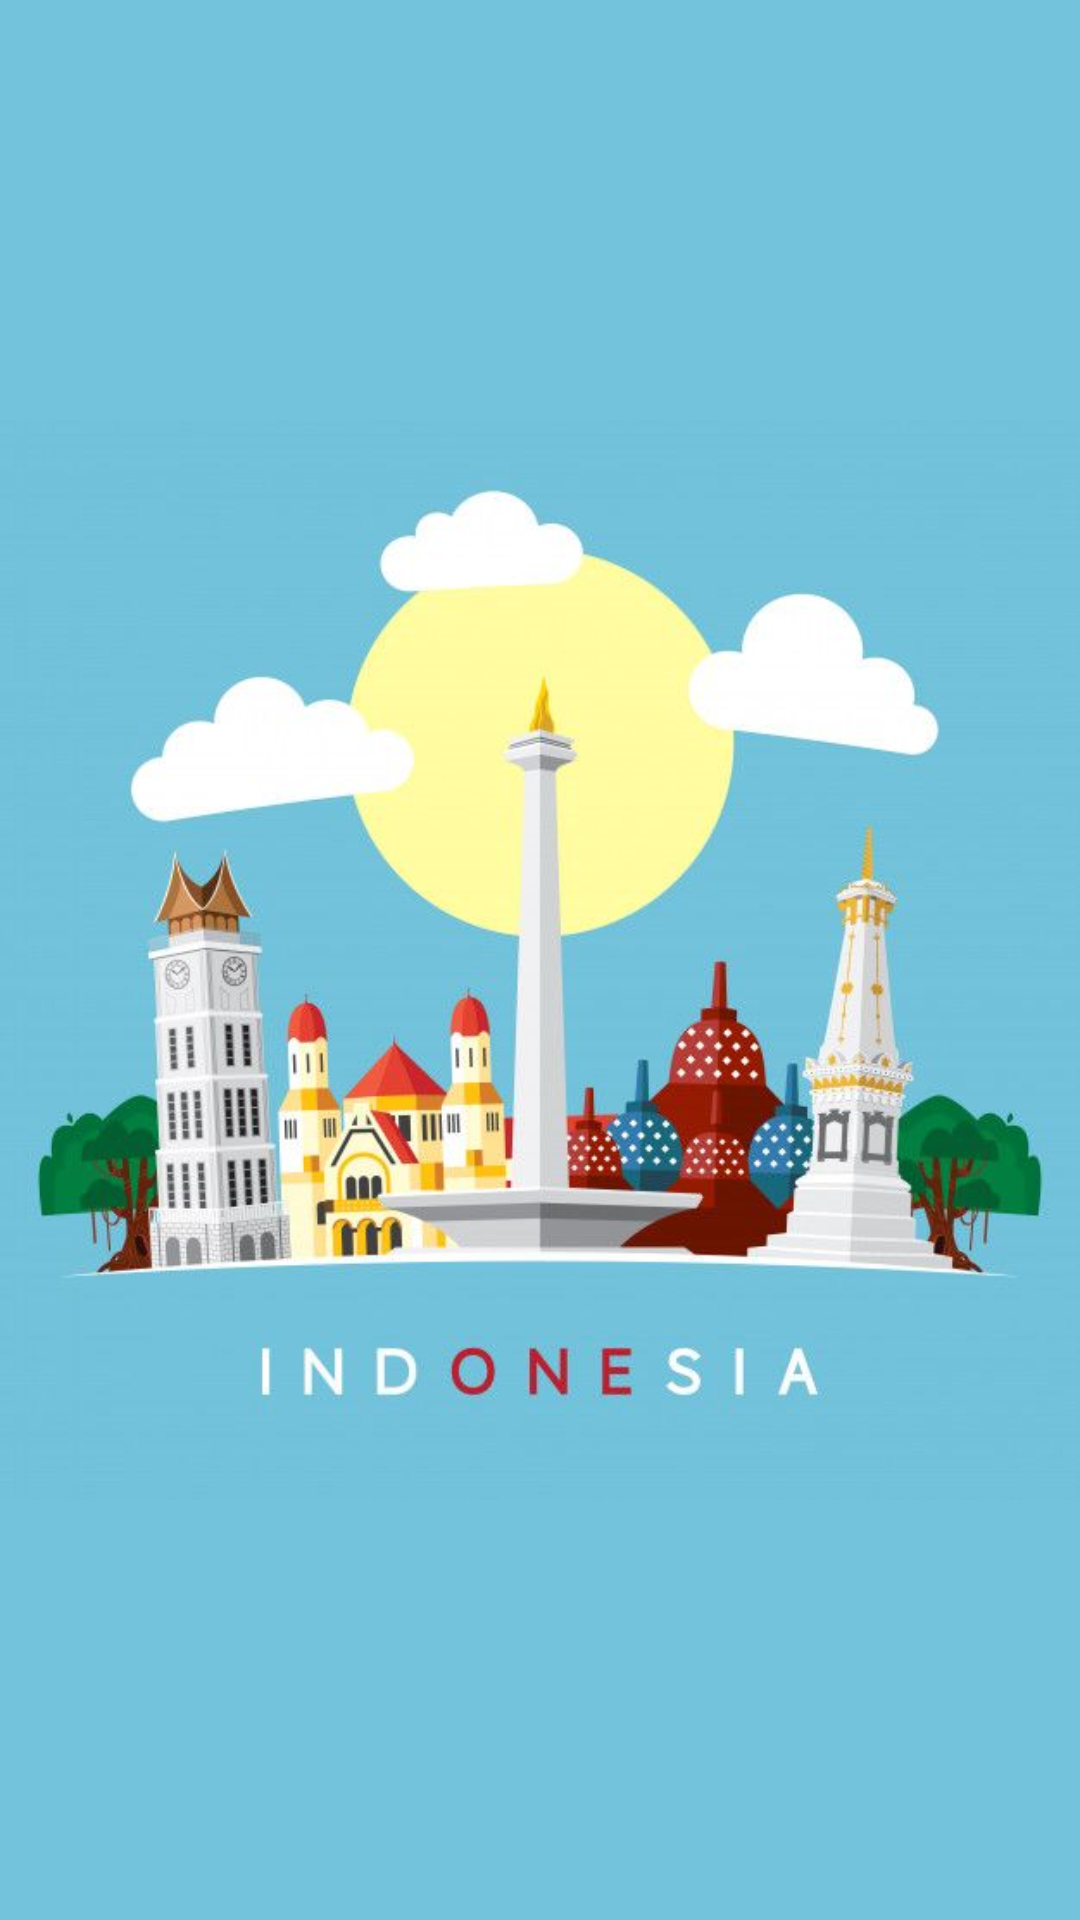

Reconstruct the res/layout file that produces this screen, plus the resources it refers to.
<!-- AndroidManifest.xml: application theme Theme.MusnadilUts -->
<!-- res/layout/activity_splash_screen.xml -->
<?xml version="1.0" encoding="utf-8"?>
<androidx.constraintlayout.widget.ConstraintLayout
    xmlns:android="http://schemas.android.com/apk/res/android"
    xmlns:app="http://schemas.android.com/apk/res-auto"
    xmlns:tools="http://schemas.android.com/tools"
    android:layout_width="match_parent"
    android:layout_height="match_parent"
    tools:context=".SplashScreenActivity"
    android:background="@color/background_splash"
    >

    <ImageView
        android:id="@+id/image_splash"
        android:layout_width="@dimen/_200sdp"
        android:layout_height="@dimen/_200sdp"
        android:contentDescription="deskripsigambar"
        android:src="@drawable/splash"

        app:layout_constraintBottom_toBottomOf="parent"
        app:layout_constraintEnd_toEndOf="parent"
        app:layout_constraintStart_toStartOf="parent"
        app:layout_constraintTop_toTopOf="parent" />

</androidx.constraintlayout.widget.ConstraintLayout>
<!-- resources referenced by this layout -->
<resources>
  <color name="background_splash">#73c3dc</color>
  <!-- drawable splash: jpg bitmap (drawable-v24, 39701 bytes) -->
  <style name="Theme.MusnadilUts" parent="Theme.MaterialComponents.DayNight.DarkActionBar">
          
          <item name="colorPrimary">@color/actionbar</item>
          <item name="colorPrimaryVariant">@color/statusactionbar</item>
          <item name="colorOnPrimary">@color/white</item>
          
          <item name="colorSecondary">@color/teal_200</item>
          <item name="colorSecondaryVariant">@color/teal_700</item>
          <item name="colorOnSecondary">@color/black</item>
          
          <item name="android:statusBarColor" tools:targetApi="l">?attr/colorPrimaryVariant</item>
          
      </style>
  <color name="actionbar">#73c3dc</color>
  <color name="statusactionbar">#418DA7</color>
  <color name="white">#FFFFFFFF</color>
  <color name="teal_200">#FF03DAC5</color>
  <color name="teal_700">#FF018786</color>
  <color name="black">#FF000000</color>
</resources>
